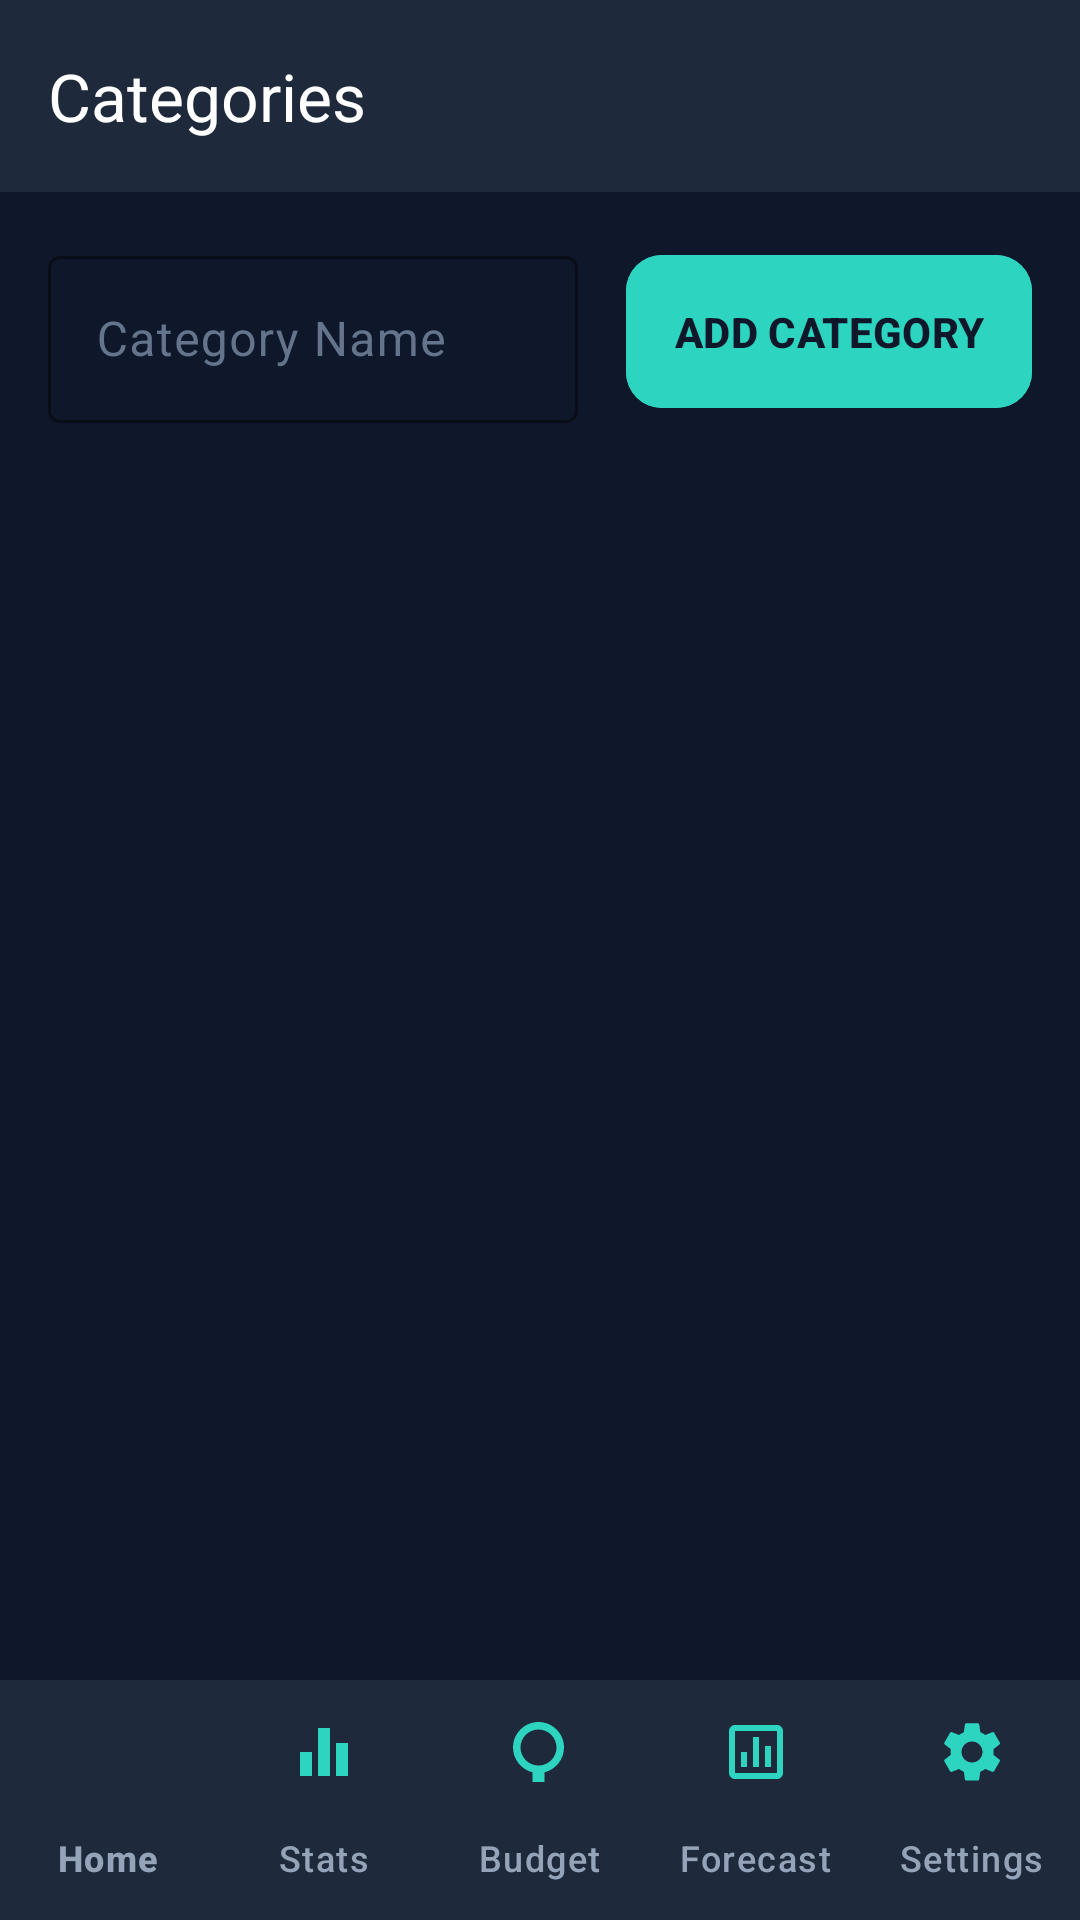

This screen was rendered from an Android layout file. Write that file and the resources it references.
<!-- AndroidManifest.xml: application theme Theme.CodeCash -->
<!-- res/layout/activity_category.xml -->
<?xml version="1.0" encoding="utf-8"?>
<androidx.constraintlayout.widget.ConstraintLayout
    xmlns:android="http://schemas.android.com/apk/res/android"
    xmlns:app="http://schemas.android.com/apk/res-auto"
    android:layout_width="match_parent"
    android:layout_height="match_parent"
    android:background="@color/navy_dark">

    <androidx.appcompat.widget.Toolbar
        android:id="@+id/toolbar"
        android:layout_width="match_parent"
        android:layout_height="?attr/actionBarSize"
        android:background="@color/navy_primary"
        app:layout_constraintTop_toTopOf="parent"
        app:navigationIcon="@drawable/ic_back"
        app:title="@string/categories"
        app:titleTextColor="@color/white" />

    <com.google.android.material.textfield.TextInputLayout
        android:id="@+id/tilNewCategory"
        style="@style/CodeCashTextInput"
        android:layout_width="0dp"
        android:layout_height="wrap_content"
        android:layout_margin="16dp"
        android:hint="@string/category_name"
        app:layout_constraintEnd_toStartOf="@id/btnAddCategory"
        app:layout_constraintStart_toStartOf="parent"
        app:layout_constraintTop_toBottomOf="@id/toolbar">

        <com.google.android.material.textfield.TextInputEditText
            android:id="@+id/etNewCategory"
            android:layout_width="match_parent"
            android:layout_height="wrap_content"
            android:inputType="text"
            android:textColor="@color/white" />
    </com.google.android.material.textfield.TextInputLayout>

    <com.google.android.material.button.MaterialButton
        android:id="@+id/btnAddCategory"
        style="@style/CodeCashButton"
        android:layout_width="wrap_content"
        android:layout_height="wrap_content"
        android:layout_marginEnd="16dp"
        android:text="@string/add_category"
        app:layout_constraintBottom_toBottomOf="@id/tilNewCategory"
        app:layout_constraintEnd_toEndOf="parent"
        app:layout_constraintTop_toTopOf="@id/tilNewCategory" />

    <androidx.recyclerview.widget.RecyclerView
        android:id="@+id/rvCategories"
        android:layout_width="match_parent"
        android:layout_height="0dp"
        android:layout_margin="16dp"
        app:layout_constraintBottom_toTopOf="@id/bottomNav"
        app:layout_constraintTop_toBottomOf="@id/tilNewCategory" />

    <com.google.android.material.bottomnavigation.BottomNavigationView
        android:id="@+id/bottomNav"
        android:layout_width="match_parent"
        android:layout_height="wrap_content"
        android:background="@color/navy_primary"
        app:itemIconTint="@color/teal_primary"
        app:itemTextColor="@color/gray_light"
        app:labelVisibilityMode="labeled"
        app:layout_constraintBottom_toBottomOf="parent"
        app:menu="@menu/bottom_navigation_menu" />

</androidx.constraintlayout.widget.ConstraintLayout>
<!-- resources referenced by this layout -->
<resources>
  <color name="gray_light">#94a3b8</color>
  <color name="navy_dark">#0f172a</color>
  <color name="navy_primary">#1e293b</color>
  <color name="teal_primary">#2dd4bf</color>
  <color name="white">#ffffff</color>
  <string name="add_category">Add Category</string>
  <string name="categories">Categories</string>
  <string name="category_name">Category Name</string>
  <style name="CodeCashButton" parent="Widget.Material3.Button">
          <item name="android:backgroundTint">@color/teal_primary</item>
          <item name="android:textColor">@color/navy_dark</item>
          <item name="android:textAllCaps">true</item>
          <item name="android:padding">16dp</item>
          <item name="cornerRadius">12dp</item>
          <item name="android:textStyle">bold</item>
      </style>
  <style name="CodeCashTextInput" parent="Widget.Material3.TextInputLayout.OutlinedBox">
          <item name="boxStrokeColor">@color/teal_primary</item>
          <item name="hintTextColor">@color/gray_light</item>
          <item name="android:textColorHint">@color/gray_medium</item>
          <item name="endIconTint">@color/teal_primary</item>
      </style>
  <style name="Theme.CodeCash" parent="Theme.Material3.Dark.NoActionBar">
          <item name="colorPrimary">@color/teal_primary</item>
          <item name="colorPrimaryDark">@color/teal_dark</item>
          <item name="colorAccent">@color/teal_light</item>
          <item name="android:colorBackground">@color/navy_dark</item>
          <item name="android:windowBackground">@color/navy_dark</item>
          <item name="android:statusBarColor">@color/navy_primary</item>
          <item name="android:navigationBarColor">@color/navy_dark</item>
          <item name="materialButtonStyle">@style/CodeCashButton</item>
          <item name="textInputStyle">@style/CodeCashTextInput</item>
      </style>
  <color name="gray_medium">#64748b</color>
  <color name="teal_dark">#0d9488</color>
  <color name="teal_light">#5eead4</color>
</resources>
